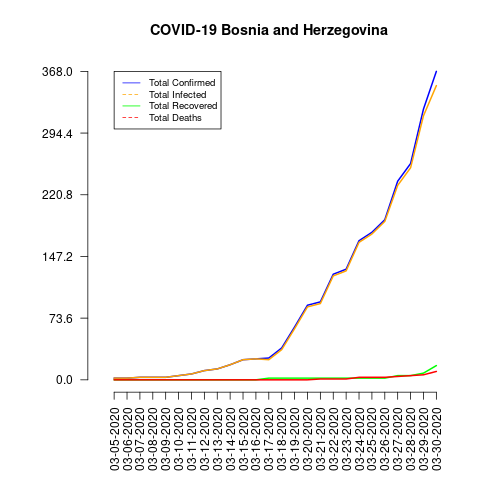

Source data for this figure (header and first rows):
date, total_confirmed, total_deaths, total_recovered, total_infected, mortality_rate, recovery_rate
03-05-2020, 2, 0, 0, 2, 0.0, 0.0
03-06-2020, 2, 0, 0, 2, 0.0, 0.0
03-07-2020, 3, 0, 0, 3, 0.0, 0.0
03-08-2020, 3, 0, 0, 3, 0.0, 0.0
03-09-2020, 3, 0, 0, 3, 0.0, 0.0
03-10-2020, 5, 0, 0, 5, 0.0, 0.0
03-11-2020, 7, 0, 0, 7, 0.0, 0.0
03-12-2020, 11, 0, 0, 11, 0.0, 0.0
03-13-2020, 13, 0, 0, 13, 0.0, 0.0
03-14-2020, 18, 0, 0, 18, 0.0, 0.0
03-15-2020, 24, 0, 0, 24, 0.0, 0.0
03-16-2020, 25, 0, 0, 25, 0.0, 0.0
03-17-2020, 26, 0, 2, 24, 0.0, 7.69
03-18-2020, 38, 0, 2, 36, 0.0, 5.26
03-19-2020, 63, 0, 2, 61, 0.0, 3.17
03-20-2020, 89, 0, 2, 87, 0.0, 2.25
03-21-2020, 93, 1, 2, 91, 1.08, 2.15
03-22-2020, 126, 1, 2, 124, 0.79, 1.59
03-23-2020, 132, 1, 2, 130, 0.76, 1.52
03-24-2020, 166, 3, 2, 164, 1.81, 1.2
03-25-2020, 176, 3, 2, 174, 1.7, 1.14
03-26-2020, 191, 3, 2, 189, 1.57, 1.05
03-27-2020, 237, 4, 5, 232, 1.69, 2.11
03-28-2020, 258, 5, 5, 253, 1.94, 1.94
03-29-2020, 323, 6, 8, 315, 1.86, 2.48
03-30-2020, 368, 10, 17, 351, 2.72, 4.62
